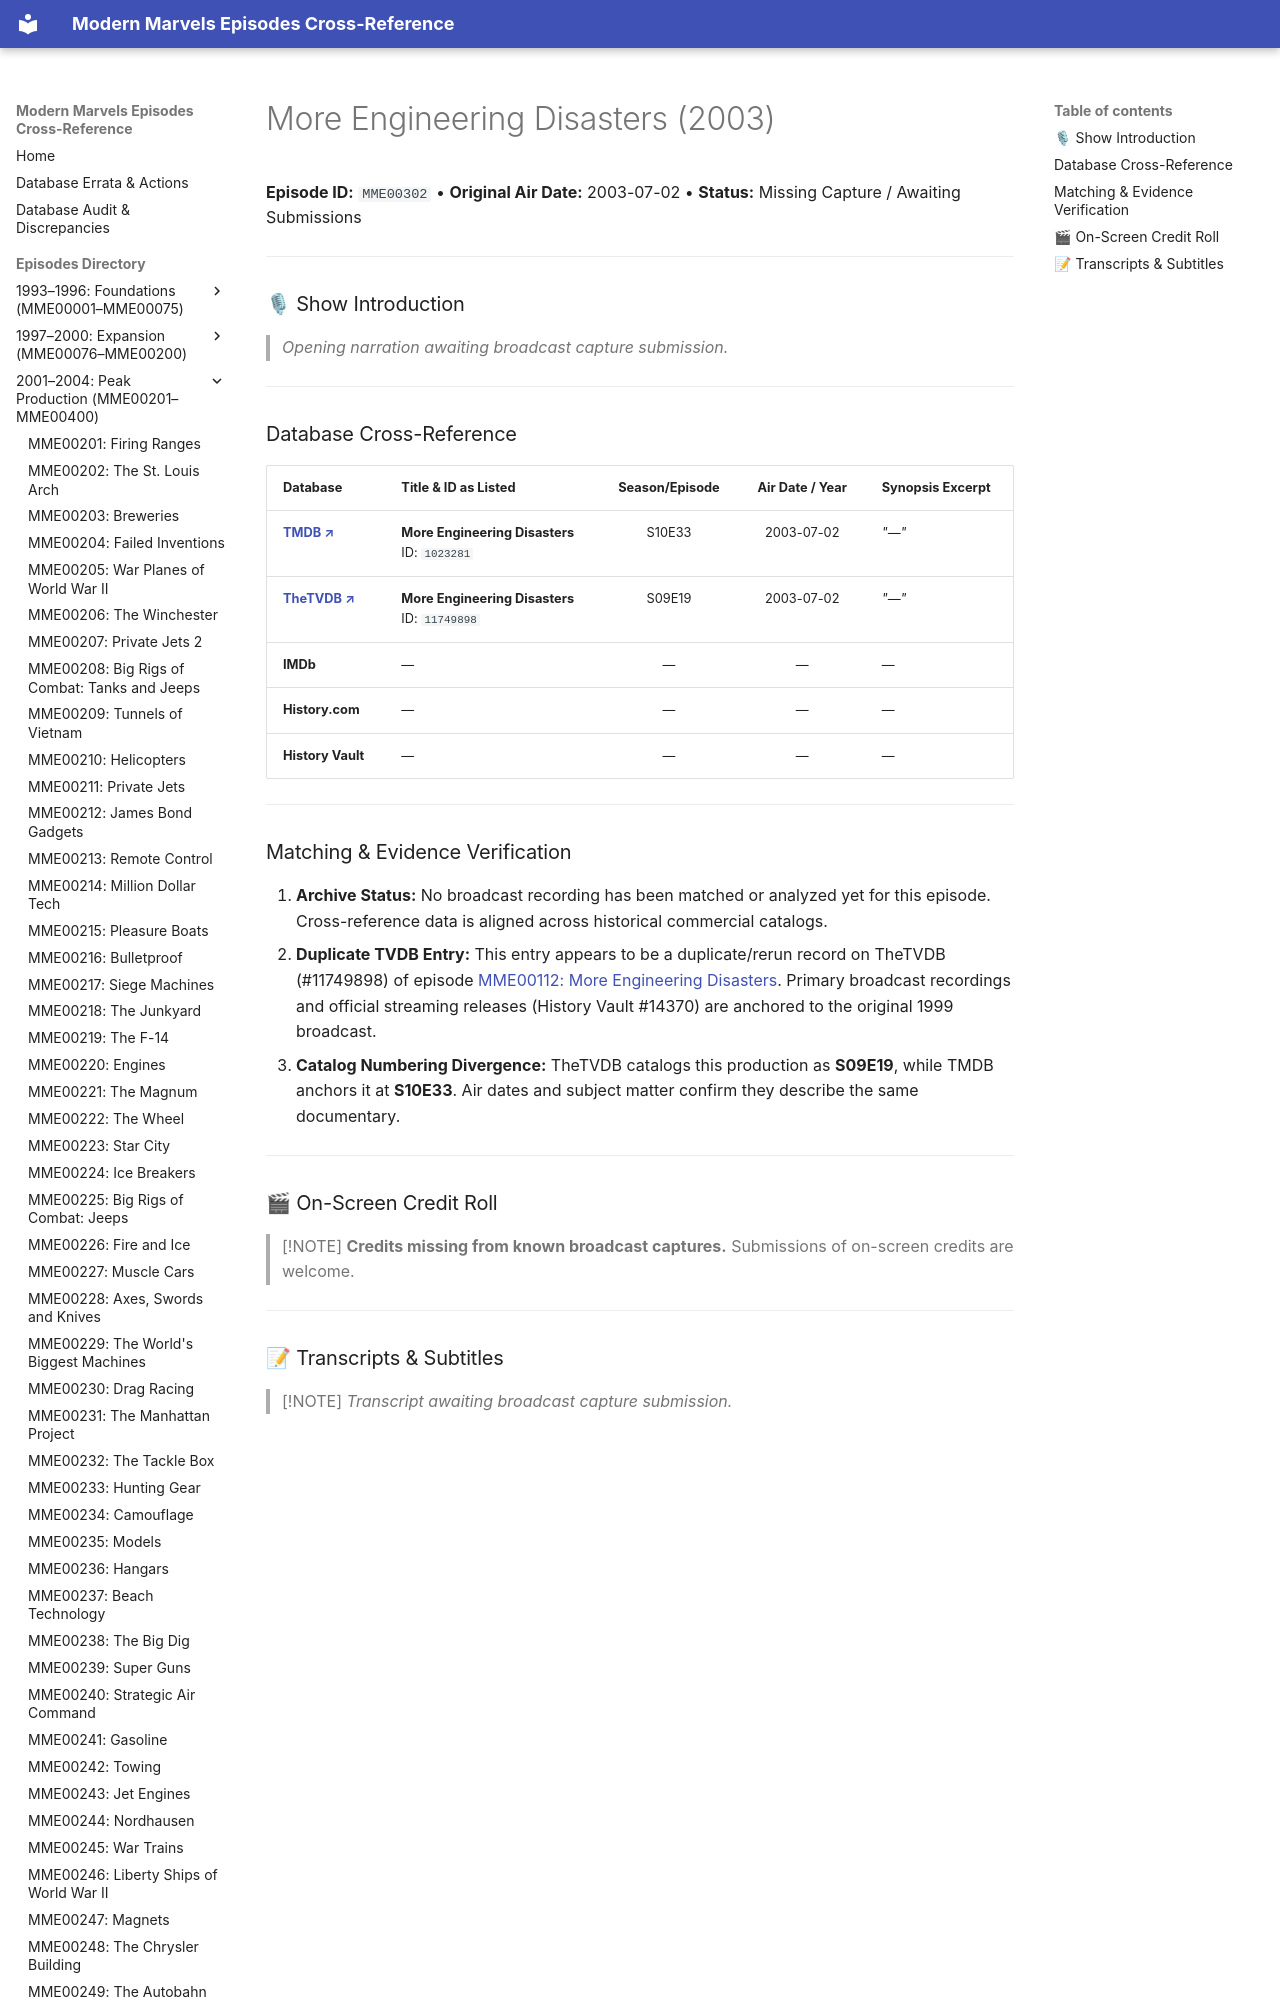

repository: ModernMarvelsFan/ModernMarvels · page: episodes/MME00302/index.html · generator: mkdocs

# More Engineering Disasters (2003)

**Episode ID:** `MME00302` • **Original Air Date:** 2003-07-02 • **Status:** Missing Capture / Awaiting Submissions

---

### 🎙 Show Introduction

> *Opening narration awaiting broadcast capture submission.*

---
